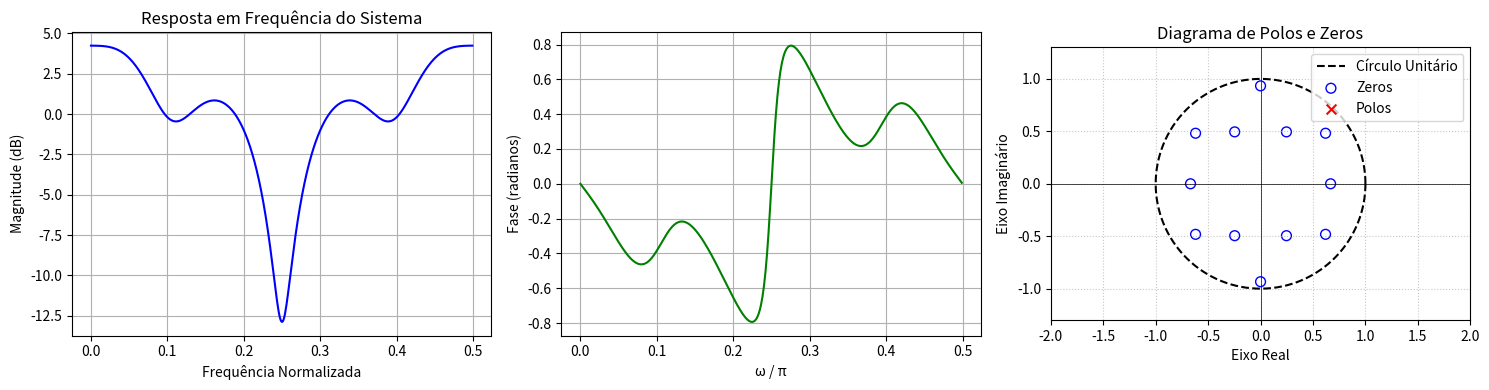

This figure's Python source: (Note: this script raises an exception after producing the figure.)
# n°1

import numpy as np
import matplotlib.pyplot as plt
from scipy import signal


num = np.array([1,0,0.49,0,0,0,0.2401,0,-0.0576,0,-0.0282,0,-0.0138])
den = np.array([1])

freq, fase = signal.freqz(num, den, worN=512)
freq_norm = freq/(2*np.pi)

zero, polo, ganho = signal.tf2zpk(num, den)
magnitude_db = 20 * np.log10(np.maximum(np.abs(fase), 1e-10))

fig, axs = plt.subplots(1, 3, figsize=(15, 4))

axs[0].plot(freq_norm, magnitude_db, 'b')
axs[0].set_title('Resposta em Frequência do Sistema')
axs[0].set_ylabel('Magnitude (dB)')
axs[0].set_xlabel('Frequência Normalizada')
axs[0].grid(True)

faserad = np.angle(fase)
axs[1].plot(freq_norm, faserad, 'g')
axs[1].set_ylabel('Fase (radianos)')
axs[1].set_xlabel('ω / π')
axs[1].grid(True)

theta = np.linspace(0, 2*np.pi, 512)
axs[2].plot(np.cos(theta), np.sin(theta), 'k--', label='Círculo Unitário')

plt.scatter(np.real(zero), np.imag(zero), s=50, marker='o', facecolors='none', edgecolors='b', label='Zeros')
plt.scatter(np.real(polo), np.imag(polo), s=50, marker='x', color='r', label='Polos')

axs[2].set_xlim(-2, 2)
axs[2].set_ylim(-1.3, 1.3)
axs[2].set_title('Diagrama de Polos e Zeros')
axs[2].set_xlabel('Eixo Real')
axs[2].set_ylabel('Eixo Imaginário')
axs[2].axhline(y=0, color='k', linestyle='-', linewidth=0.5)
axs[2].axvline(x=0, color='k', linestyle='-', linewidth=0.5)
axs[2].set_aspect('equal')
axs[2].legend(loc='upper right')
axs[2].grid(True, linestyle=':', alpha=0.7)

plt.tight_layout()
plt.show()

# n°2

import numpy as np
import matplotlib.pyplot as plt
from scipy import signal
from scipy.io import wavfile
import os

num = np.array([1,0,0.49,0,0,0,0.2401,0,-0.0576,0,-0.0282,0,-0.0138])
den = np.array([1])

handel = "https://github.com/ThayseBachmeyer/ProcessamentoSinaisI/raw/refs/heads/main/Aula%2003/Dados/handel.wav"
nome_handel = "handel.wav"

!wget -q -O {nome_handel} {handel}

fs, x = wavfile.read(nome_handel)
if len(x.shape) > 1:
    x = x[:, 0]

x = x.astype(np.float64)
x = x / np.max(np.abs(x))
y = signal.lfilter(num, den, x)
y = y / np.max(np.abs(y))

N = len(x)
X_fft = np.fft.rfft(x)
Y_fft = np.fft.rfft(y)

freqs = np.fft.rfftfreq(N, d=1/fs)
w, H = sig.freqz(num, den, worN=4096)
freqs_H = w * fs / (2 * np.pi)

Y_mag_db = 20 * np.log10(np.abs(Y_fft) + 1e-10)

tempo = np.arange(N) / fs

fig, axs = plt.subplots(1, 2, figsize=(13, 5))

axs[0].plot(tempo, y)
axs[0].set_title('Sinais no Domínio do Tempo')
axs[0].set_xlabel('Tempo (s)')
axs[0].set_ylabel('Amplitude')
axs[0].grid(True)


axs[1].plot(freqs, Y_mag_db)
axs[1].set_title('Espectro de Frequência (Magnitude)')
axs[1].set_xlabel('Frequência (Hz)')
axs[1].set_ylabel('Magnitude (dB)')
axs[1].set_xlim([0, fs/2])
axs[1].grid(True)

plt.tight_layout()
plt.show()

#n° 3

import numpy as np
import matplotlib.pyplot as plt
from scipy import signal
from scipy.io import wavfile
import os

num = np.array([1,0,0.49,0,0,0,0.2401,0,-0.0576,0,-0.0282,0,-0.0138])
den = np.array([1])

handel = "https://github.com/ThayseBachmeyer/ProcessamentoSinaisI/raw/refs/heads/main/Aula%2003/Dados/handel.wav"
nome_handel = "handel.wav"

!wget -q -O {nome_handel} {handel}

fs, x = wavfile.read(nome_handel)
if len(x.shape) > 1:
    x = x[:, 0]

x = x / np.max(np.abs(x))
y = signal.lfilter(num, den, x)
y = y / np.max(np.abs(y))

num_inv = den
den_inv = num

x_recuperado = signal.lfilter(num_inv, den_inv, y)
x_norm = x / np.max(np.abs(x))
x_rec_norm = x_recuperado / np.max(np.abs(x_recuperado))

w_inv, h_freq_inv = signal.freqz(num_inv, den_inv, worN=8000)
zeros_inv, polos_inv, _ = signal.tf2zpk(num_inv, den_inv)

fig, axs = plt.subplots(1, 2, figsize=(13, 4))

magnitude_inv_db = 20 * np.log10(np.maximum(np.abs(h_freq_inv), 1e-10))

axs[0].plot(w_inv / np.pi, magnitude_inv_db, 'b')
axs[0].set_title('Resposta em Frequência (Filtro Inverso)')
axs[0].set_ylabel('Magnitude (dB)')
axs[0].set_xlabel('Frequência')
axs[0].grid(True)

theta = np.linspace(0, 2*np.pi, 100)

axs[1].plot(np.cos(theta), np.sin(theta), 'k--', label='Círculo Unitário')
plt.scatter(np.real(zeros_inv), np.imag(zeros_inv), s=60, facecolors='none', edgecolors='b', label='Zeros')
plt.scatter(np.real(polos_inv), np.imag(polos_inv), s=60, marker='x', color='r', label='Polos')
axs[1].set_title('Polos e Zeros (Filtro Inverso)')
axs[1].axhline(0, color='black', lw=0.5)
axs[1].axvline(0, color='black', lw=0.5)
axs[1].axis('equal')
axs[1].legend(loc='upper right')
axs[1].grid(True, linestyle=':', alpha=0.7)

plt.tight_layout()
plt.show()

#n° 4

import numpy as np
import scipy.signal as sig
import matplotlib.pyplot as plt

def coeficientes_H(a, L):
    b = np.zeros(L + 1)
    b[0] = 1.0
    b[-1] = -1.0

    a_den = np.zeros(L + 1)
    a_den[0] = 1.0
    a_den[-1] = -a

    return b, a_den


def plota_polos_zeros(ax, zeros, polos, titulo):
    theta = np.linspace(0, 2 * np.pi, 512)
    ax.plot(np.cos(theta), np.sin(theta), 'k--', linewidth=1)
    ax.axhline(0, color='gray', linewidth=0.5)
    ax.axvline(0, color='gray', linewidth=0.5)

    ax.plot(np.real(zeros), np.imag(zeros), 'o', markersize=9,
            markerfacecolor='none', markeredgecolor='tab:blue', label='zeros')
    ax.plot(np.real(polos), np.imag(polos), 'x', markersize=9,
            markeredgecolor='tab:red', label='polos')

    ax.set_xlim(-1.3, 1.3)
    ax.set_ylim(-1.3, 1.3)
    ax.set_aspect('equal')
    ax.set_title(titulo, fontsize=10)
    ax.set_xlabel('Re(z)')
    ax.set_ylabel('Im(z)')
    ax.grid(alpha=0.3)


valores_a = [0.7, 0.9]
valores_L = [1, 4, 10]

for a in valores_a:
    for L in valores_L:
        b, a_den = coeficientes_H(a, L)


        zeros, polos, ganho = sig.tf2zpk(b, a_den)

        w, H = sig.freqz(b, a_den, worN=4096)

        fig, axs = plt.subplots(1, 3, figsize=(15, 4))

        plota_polos_zeros(axs[0], zeros, polos, f'Polos e zeros — a={a}, L={L}')
        axs[0].legend(loc='upper right', fontsize=8)

        axs[1].plot(w / np.pi, 20 * np.log10(np.abs(H) + 1e-12))
        axs[1].set_title(f'Magnitude |H(e^jw)| — a={a}, L={L}', fontsize=10)
        axs[1].set_xlabel('ω / π')
        axs[1].set_ylabel('Magnitude (dB)')
        axs[1].grid(alpha=0.3)

        axs[2].plot(w / np.pi, np.unwrap(np.angle(H)))
        axs[2].set_title(f'Fase de H(e^jw) — a={a}, L={L}', fontsize=10)
        axs[2].set_xlabel('ω / π')
        axs[2].set_ylabel('Fase (rad)')
        axs[2].grid(alpha=0.3)

        plt.tight_layout()
        plt.show()

#n° 5

import os
import numpy as np
import matplotlib.pyplot as plt
from scipy import signal
from scipy.io import wavfile

def coeficientes_H(a, L):
    num = np.zeros(L + 1)
    num[0] = 1.0
    num[-1] = -1.0

    den = np.zeros(L + 1)
    den[0] = 1.0
    den[-1] = -a

    return num, den

valores_a = [0.7, 0.9]
valores_L = [1, 4, 10]

handel = "https://github.com/ThayseBachmeyer/ProcessamentoSinaisI/raw/refs/heads/main/Aula%2003/Dados/handel.wav"
nome_handel = "handel.wav"

!wget -q -O {nome_handel} {handel}

fs, x = wavfile.read(nome_handel)
if len(x.shape) > 1:
    x = x[:, 0]

x = x.astype(np.float64)
x = x / np.max(np.abs(x))

N = len(x)
t = np.arange(N) / fs

X = np.fft.rfft(x)
freqs = np.fft.rfftfreq(N, d=1/fs)

resultados = {}

for a in valores_a:
    for L in valores_L:
        num, den = coeficientes_H(a, L)

        y = sig.lfilter(num, den, x)
        resultados[(a, L)] = y

        Y = np.fft.rfft(y)
        w, H = sig.freqz(num, den, worN=4096)
        freqs_H = w * fs / (2 * np.pi)

        fig, axs = plt.subplots(1, 2, figsize=(16, 4))

        axs[0].plot(freqs, 20*np.log10(np.abs(Y) + 1e-9))
        axs[0].set_title(f'Espectros para a={a}, L={L}')
        axs[0].set_xlabel('Frequência (Hz)'); axs[0].set_ylabel('Magnitude (dB)')
        axs[0].set_xlim(0, fs/2)
        axs[0].grid(alpha=0.3)

        axs[1].plot(freqs_H, 20*np.log10(np.abs(H) + 1e-12), color='tab:green')
        axs[1].set_title(f'Resposta em frequência para a={a}, L={L}')
        axs[1].set_xlabel('Frequência (Hz)'); axs[1].set_ylabel('Magnitude (dB)')
        axs[1].set_xlim(0, fs/2)
        axs[1].grid(alpha=0.3)

        plt.tight_layout()
        plt.show()

#n° 6

import numpy as np
import scipy.signal as sig
import matplotlib.pyplot as plt
from scipy.io import wavfile

handel = "https://github.com/ThayseBachmeyer/ProcessamentoSinaisI/raw/refs/heads/main/Aula%2003/Dados/handel.wav"
nome_handel = "handel.wav"

!wget -q -O {nome_handel} {handel}

fs, x = wavfile.read(nome_handel)
if len(x.shape) > 1:
    x = x[:, 0]
x = x.astype(np.float64)
x = x / np.max(np.abs(x))
N = len(x)
t = np.arange(N) / fs

def coeficientes_H(a, L):
    num = np.zeros(L + 1)
    num[0] = 1.0
    num[-1] = -1.0

    den = np.zeros(L + 1)
    den[0] = 1.0
    den[-1] = -a

    return num, den

valores_a = [0.7, 0.9]
valores_L = [1, 4, 10]

def plota_polos_zeros(ax, zeros, polos, titulo):
    theta = np.linspace(0, 2*np.pi, 512)
    ax.plot(np.cos(theta), np.sin(theta), 'k--', linewidth=1)
    ax.axhline(0, color='gray', linewidth=0.5)
    ax.axvline(0, color='gray', linewidth=0.5)
    ax.plot(np.real(zeros), np.imag(zeros), 'o', markersize=8,
            markerfacecolor='none', markeredgecolor='tab:blue', label='zeros')
    ax.plot(np.real(polos), np.imag(polos), 'x', markersize=8,
            markeredgecolor='tab:red', label='polos')
    ax.set_xlim(-1.3, 1.3); ax.set_ylim(-1.3, 1.3)
    ax.set_aspect('equal')
    ax.set_title(titulo, fontsize=10)
    ax.grid(alpha=0.3)

for a in valores_a:
    for L in valores_L:
        num, den = coeficientes_H(a, L)
        y = sig.lfilter(num, den, x)

        num_f = den
        den_f = num

        zeros_f, polos_f, k_f = sig.tf2zpk(num_f, den_f)
        w, G = sig.freqz(num_f, den_f, worN=4001)

        mag_db = np.nan_to_num(20*np.log10(np.abs(G) + 1e-12), nan=80.0, posinf=80.0, neginf=-80.0)
        mag_db = np.clip(mag_db, -40, 80)
        fase = np.unwrap(np.nan_to_num(np.angle(G), nan=0.0))

        fig, eixos = plt.subplots(1, 3, figsize=(15, 4))
        plota_polos_zeros(eixos[0], zeros_f, polos_f, f'Polos/zeros de G(z) a={a}, L={L}')
        eixos[0].legend(fontsize=7)

        eixos[1].plot(w/np.pi, mag_db)
        eixos[1].set_title(f'|G(e^jw)| a={a}, L={L}')
        eixos[1].set_ylim(-45, 85)
        eixos[1].grid(alpha=0.3)

        eixos[2].plot(w/np.pi, fase)
        eixos[2].set_title(f'Fase de G(e^jw) — a={a}, L={L}')
        eixos[2].grid(alpha=0.3)

        plt.tight_layout()
        plt.show()

#n° 7

import numpy as np
import scipy.signal as sig
import matplotlib.pyplot as plt
from scipy.io import wavfile

handel = "https://github.com/ThayseBachmeyer/ProcessamentoSinaisI/raw/refs/heads/main/Aula%2003/Dados/handel.wav"
nome_handel = "handel.wav"
!wget -q -O {nome_handel} {handel}

fs, x = wavfile.read(nome_handel)
if len(x.shape) > 1:
    x = x[:, 0]

x = x.astype(np.float64)
x = x / np.max(np.abs(x))
N = len(x)

num1 = np.array([1,0,0.49,0,0,0,0.2401,0,-0.0576,0,-0.0282,0,-0.0138])
den1 = np.array([1])
y1 = sig.lfilter(num1, den1, x)
num_inv1, den_inv1 = [1.0], num1

def fir_aproximado(num_iir, den_iir, M):
    impulso = np.zeros(M); impulso[0] = 1.0
    return sig.lfilter(num_iir, den_iir, impulso)

def avalia(g_fir, y, x):
    x_hat = sig.lfilter(g_fir, [1.0], y)
    erro = x - x_hat
    return 10*np.log10(np.sum(x**2) / np.sum(erro**2))

def coeficientes_H(a, L):
    num = np.zeros(L + 1)
    num[0] = 1.0
    num[-1] = -1.0

    den = np.zeros(L + 1)
    den[0] = 1.0
    den[-1] = -a

    return num, den

valores_a = [0.7, 0.9]
valores_L = [1, 4, 10]

ordens_q3 = [5, 10, 20, 40, 80, 160, 320]
snrs_q3 = [avalia(fir_aproximado(num_inv1, den_inv1, M), y1, x) for M in ordens_q3]

fig1, ax1 = plt.subplots(1, 2, figsize=(12, 4))
ax1[0].semilogx(ordens_q3, snrs_q3, 'o-')
ax1[0].set_title('Questão 3 — SNR de recuperação vs ordem do FIR')
ax1[0].set_xlabel('Ordem M do FIR')
ax1[0].set_ylabel('SNR (dB)')
ax1[0].grid(alpha=0.3, which='both')

w, G_exato = sig.freqz(num_inv1, den_inv1, worN=2048)
_, G_fir80 = sig.freqz(fir_aproximado(num_inv1, den_inv1, 80), [1.0], worN=2048)
ax1[1].plot(w/np.pi, 20*np.log10(np.abs(G_exato)+1e-12), label='G(z) exato (IIR)')
ax1[1].plot(w/np.pi, 20*np.log10(np.abs(G_fir80)+1e-12), '--', label='FIR, M=80')
ax1[1].set_title('FIR (M=80) vs G(z) exato')
ax1[1].set_xlabel('ω / π')
ax1[1].set_ylabel('Magnitude (dB)')
ax1[1].legend(fontsize=8)
ax1[1].grid(alpha=0.3)
plt.tight_layout()
plt.show()

fig2, eixos2 = plt.subplots(2, 3, figsize=(15, 7), sharey=True)

for i, a in enumerate(valores_a):
    for j, L in enumerate(valores_L):
        num1, den1 = coeficientes_H(a, L)
        y = sig.lfilter(num1, den1, x)
        b_g, a_g = den1, num1

        ordens = [L*2, L*10, L*50, L*200, L*1000]
        snrs = [avalia(fir_aproximado(b_g, a_g, M), y, x) for M in ordens]

        ax = eixos2[i, j]
        ax.semilogx(ordens, snrs, 'o-', color='tab:red')
        ax.set_title(f'a={a}, L={L}', fontsize=10)
        ax.grid(alpha=0.3, which='both')
        if j == 0: ax.set_ylabel('SNR (dB)')
        if i == 1: ax.set_xlabel('Ordem M do FIR')


plt.suptitle('Questão 6 — SNR de recuperação vs ordem do FIR (sistemas pente)')
plt.tight_layout()
plt.show()
